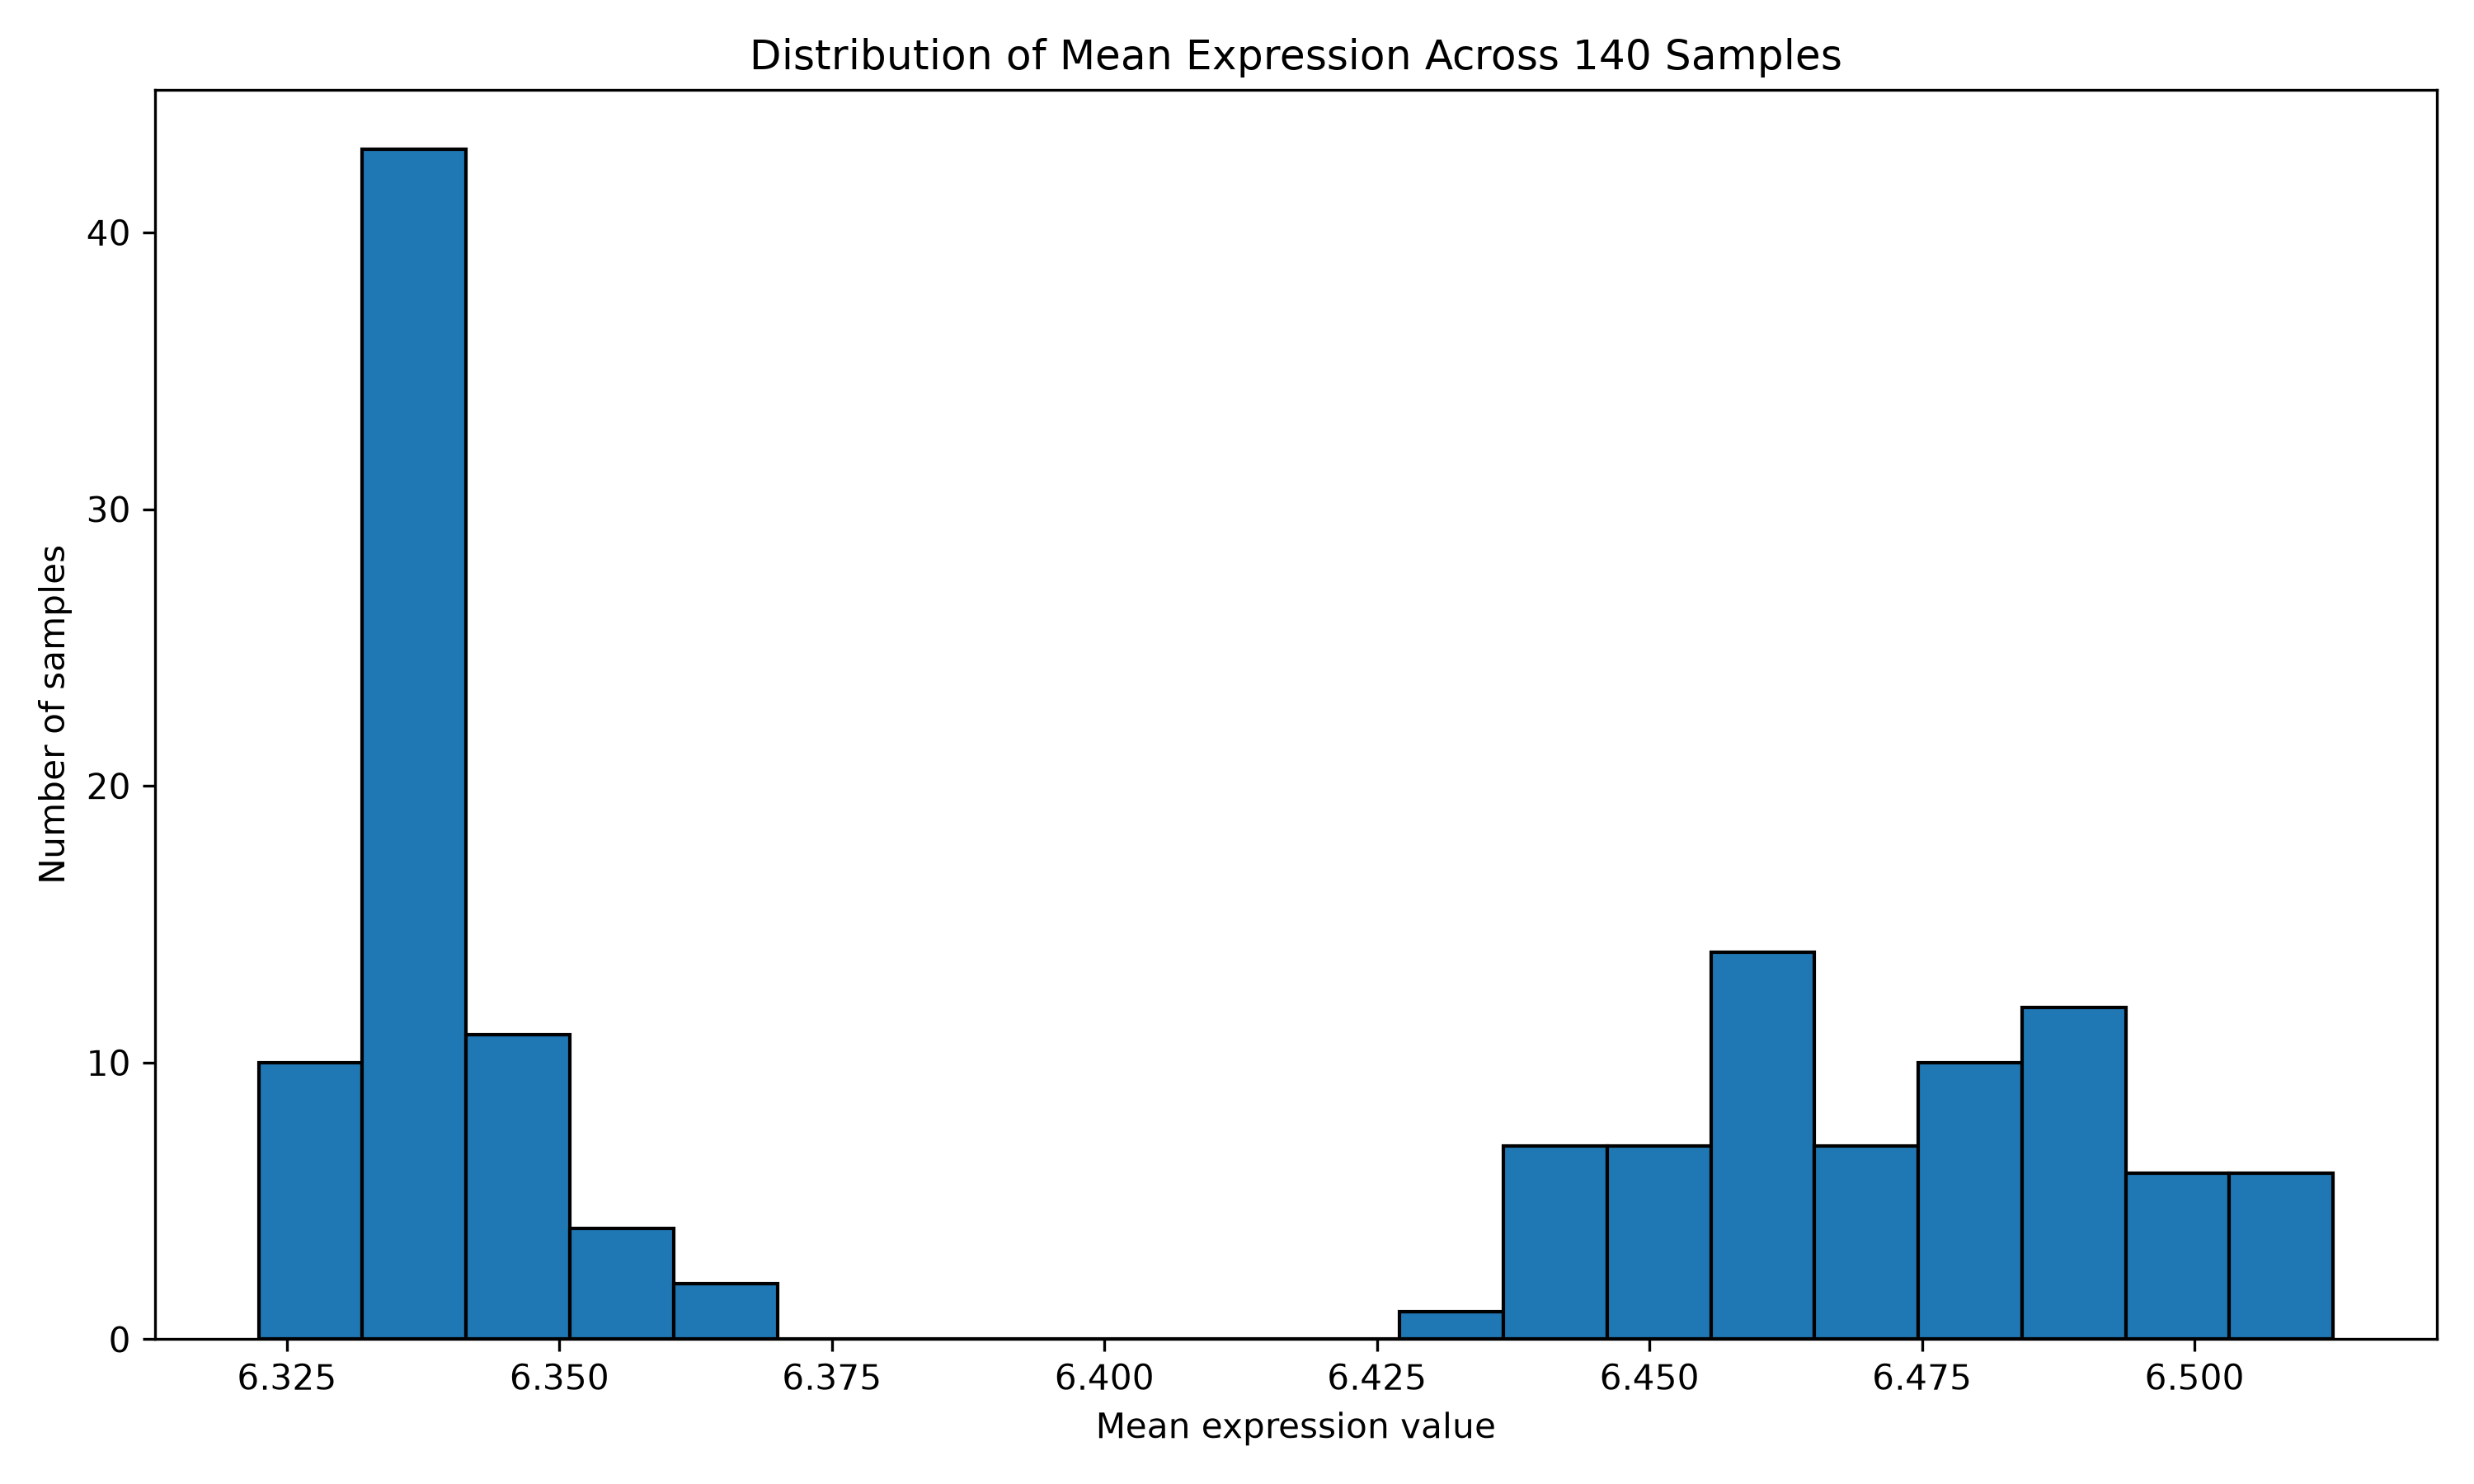

The Python source for this figure:
import pandas as pd
import matplotlib.pyplot as plt
from pathlib import Path

BASE_DIR = Path(__file__).resolve().parent.parent
DATA_DIR = BASE_DIR / "data"
FIGURE_DIR = BASE_DIR / "figures"

FIGURE_DIR.mkdir(exist_ok=True)

summary = pd.read_csv(
    DATA_DIR / "sample_expression_summary.csv"
)

plt.figure(figsize=(10, 6))

plt.hist(
    summary["Mean"],
    bins=20,
    edgecolor="black"
)

plt.xlabel("Mean expression value")
plt.ylabel("Number of samples")
plt.title("Distribution of Mean Expression Across 140 Samples")

plt.tight_layout()

output = FIGURE_DIR / "sample_mean_distribution.png"
plt.savefig(output, dpi=300)
plt.show()

print("Plot saved to:", output)
